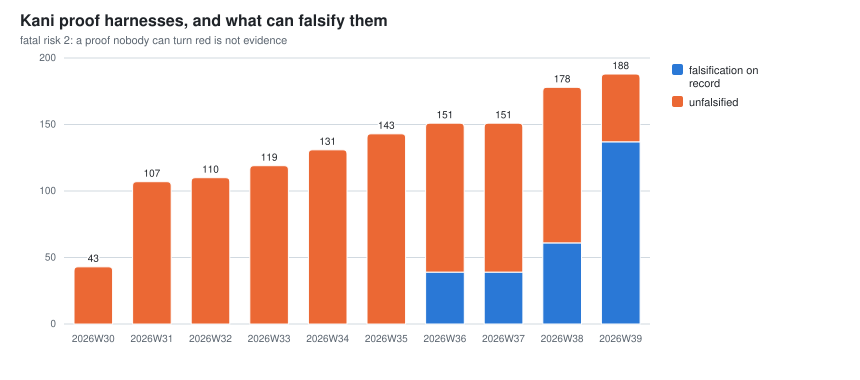

Source data for this figure (header and first rows):
week, harnesses_falsified, harnesses_unfalsified, harnesses_total
2026W29, 0, 0, 0
2026W30, 0, 43, 43
2026W31, 0, 107, 107
2026W32, 0, 110, 110
2026W33, 0, 119, 119
2026W34, 0, 131, 131
2026W35, 0, 143, 143
2026W36, 39, 112, 151
2026W37, 39, 112, 151
2026W38, 61, 117, 178
2026W39, 137, 51, 188
